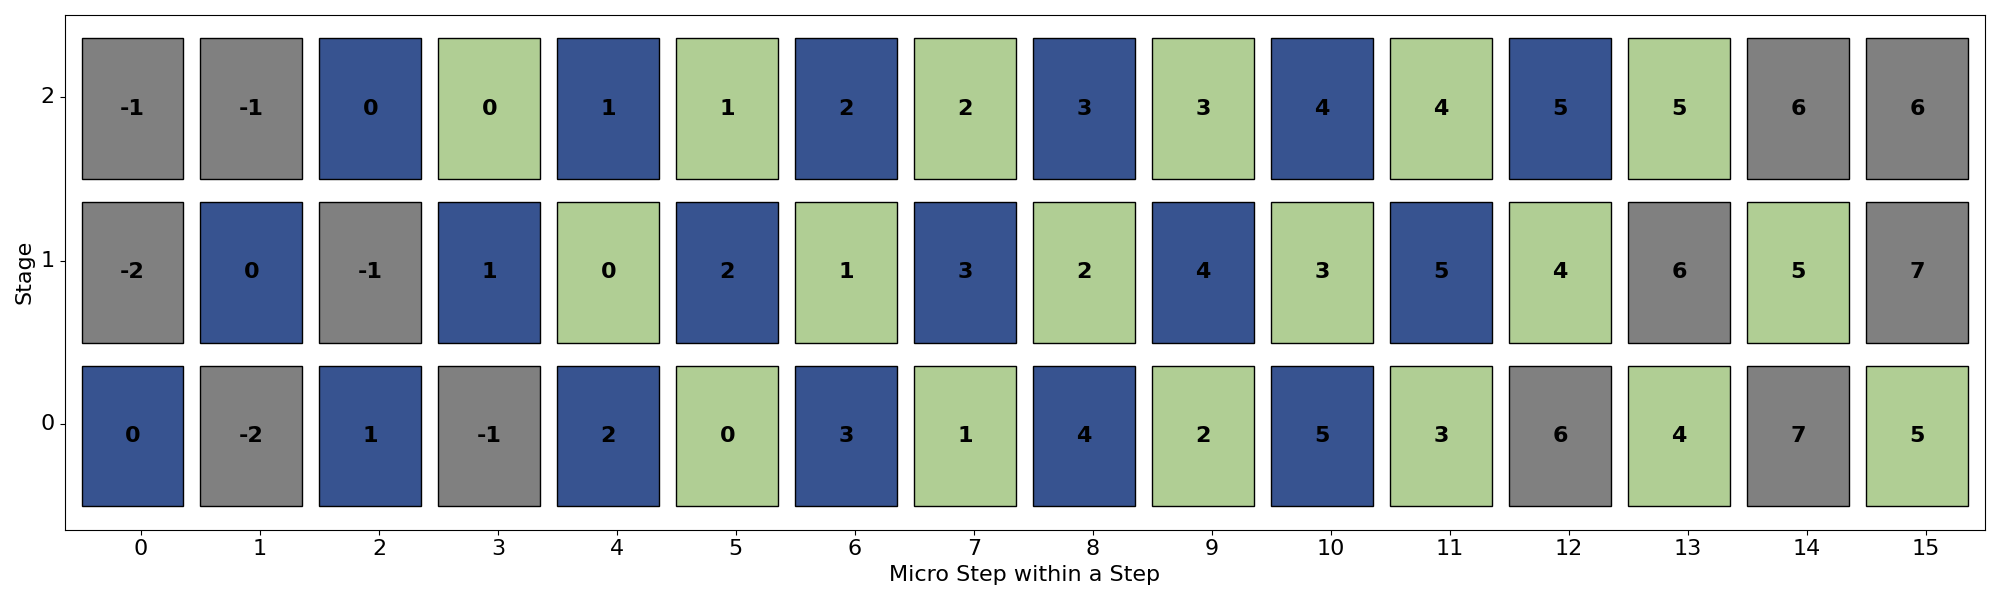

The data file committed next to this chart (first rows):
stage, step, micro_batch_id, forward
0, 0, 0, TRUE
0, 1, -2, FALSE
0, 2, 1, TRUE
0, 3, -1, FALSE
0, 4, 2, TRUE
0, 5, 0, FALSE
0, 6, 3, TRUE
0, 7, 1, FALSE
0, 8, 4, TRUE
0, 9, 2, FALSE
0, 10, 5, TRUE
0, 11, 3, FALSE
0, 12, 6, TRUE
0, 13, 4, FALSE
0, 14, 7, TRUE
0, 15, 5, FALSE
1, 0, -2, FALSE
1, 1, 0, TRUE
1, 2, -1, FALSE
1, 3, 1, TRUE
1, 4, 0, FALSE
1, 5, 2, TRUE
1, 6, 1, FALSE
1, 7, 3, TRUE
1, 8, 2, FALSE
1, 9, 4, TRUE
1, 10, 3, FALSE
1, 11, 5, TRUE
1, 12, 4, FALSE
1, 13, 6, TRUE
1, 14, 5, FALSE
1, 15, 7, TRUE
2, 0, -1, TRUE
2, 1, -1, FALSE
2, 2, 0, TRUE
2, 3, 0, FALSE
2, 4, 1, TRUE
2, 5, 1, FALSE
2, 6, 2, TRUE
2, 7, 2, FALSE
2, 8, 3, TRUE
2, 9, 3, FALSE
2, 10, 4, TRUE
2, 11, 4, FALSE
2, 12, 5, TRUE
2, 13, 5, FALSE
2, 14, 6, TRUE
2, 15, 6, FALSE
